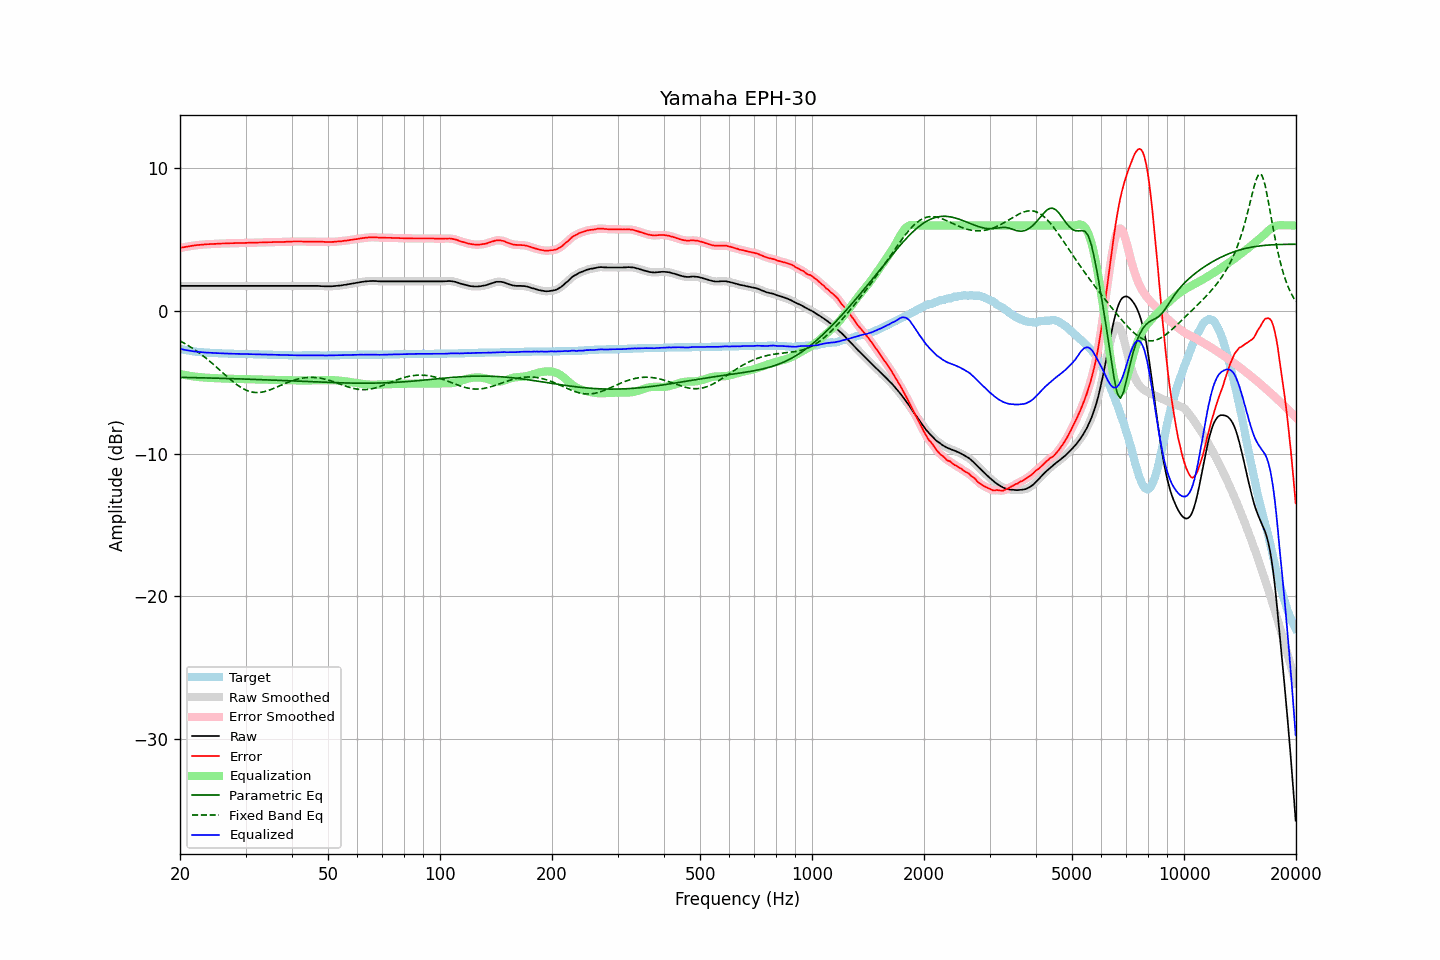

The table this chart was drawn from, first rows:
frequency, raw, error, smoothed, error_smoothed, equalization, parametric_eq, fixed_band_eq, equalized_raw, equalized_smoothed, target
20.00, 1.76, 4.41, 1.76, 4.42, -4.42, -4.65, -2.10, -2.65, -2.65, -2.65
20.20, 1.76, 4.44, 1.76, 4.44, -4.44, -4.65, -2.16, -2.68, -2.68, -2.68
20.40, 1.76, 4.47, 1.76, 4.46, -4.46, -4.66, -2.22, -2.70, -2.70, -2.70
20.61, 1.76, 4.48, 1.76, 4.49, -4.49, -4.66, -2.28, -2.73, -2.73, -2.72
20.81, 1.76, 4.51, 1.76, 4.50, -4.51, -4.66, -2.35, -2.75, -2.75, -2.74
21.02, 1.76, 4.52, 1.76, 4.52, -4.53, -4.66, -2.42, -2.77, -2.77, -2.76
21.23, 1.76, 4.54, 1.76, 4.55, -4.55, -4.67, -2.48, -2.79, -2.79, -2.78
21.44, 1.76, 4.57, 1.76, 4.56, -4.56, -4.67, -2.56, -2.80, -2.80, -2.80
21.66, 1.76, 4.58, 1.76, 4.58, -4.58, -4.67, -2.63, -2.82, -2.82, -2.82
21.87, 1.76, 4.60, 1.76, 4.60, -4.60, -4.67, -2.71, -2.84, -2.84, -2.83
22.09, 1.76, 4.62, 1.76, 4.61, -4.61, -4.68, -2.78, -2.85, -2.85, -2.85
22.31, 1.76, 4.63, 1.76, 4.62, -4.62, -4.68, -2.86, -2.86, -2.86, -2.86
22.54, 1.76, 4.63, 1.76, 4.64, -4.64, -4.68, -2.94, -2.88, -2.88, -2.87
22.76, 1.76, 4.65, 1.76, 4.64, -4.65, -4.68, -3.03, -2.89, -2.89, -2.88
22.99, 1.76, 4.65, 1.76, 4.65, -4.66, -4.69, -3.11, -2.90, -2.90, -2.89
23.22, 1.76, 4.66, 1.76, 4.67, -4.67, -4.69, -3.20, -2.90, -2.90, -2.90
23.45, 1.76, 4.67, 1.76, 4.67, -4.67, -4.69, -3.29, -2.91, -2.91, -2.91
23.69, 1.76, 4.68, 1.76, 4.68, -4.68, -4.69, -3.38, -2.92, -2.92, -2.92
23.92, 1.76, 4.69, 1.76, 4.69, -4.69, -4.70, -3.48, -2.93, -2.93, -2.92
24.16, 1.76, 4.69, 1.76, 4.69, -4.69, -4.70, -3.57, -2.93, -2.93, -2.93
24.40, 1.76, 4.70, 1.76, 4.70, -4.70, -4.70, -3.67, -2.94, -2.94, -2.93
24.65, 1.76, 4.70, 1.76, 4.70, -4.70, -4.71, -3.77, -2.94, -2.94, -2.94
24.89, 1.76, 4.71, 1.76, 4.71, -4.71, -4.71, -3.87, -2.95, -2.95, -2.94
25.14, 1.76, 4.72, 1.76, 4.72, -4.72, -4.71, -3.97, -2.95, -2.95, -2.95
25.39, 1.76, 4.72, 1.76, 4.72, -4.72, -4.72, -4.07, -2.96, -2.96, -2.96
25.65, 1.76, 4.72, 1.76, 4.73, -4.73, -4.72, -4.17, -2.96, -2.96, -2.96
25.91, 1.76, 4.73, 1.76, 4.73, -4.73, -4.72, -4.27, -2.97, -2.97, -2.97
26.16, 1.76, 4.73, 1.76, 4.73, -4.74, -4.72, -4.37, -2.97, -2.97, -2.97
26.43, 1.76, 4.73, 1.76, 4.74, -4.74, -4.73, -4.47, -2.98, -2.98, -2.97
26.69, 1.76, 4.74, 1.76, 4.74, -4.74, -4.73, -4.57, -2.98, -2.98, -2.98
26.96, 1.76, 4.74, 1.76, 4.75, -4.75, -4.73, -4.67, -2.99, -2.99, -2.98
27.23, 1.76, 4.75, 1.76, 4.75, -4.75, -4.74, -4.77, -2.99, -2.99, -2.99
27.50, 1.76, 4.75, 1.76, 4.75, -4.75, -4.74, -4.87, -2.99, -2.99, -2.99
27.77, 1.76, 4.76, 1.76, 4.76, -4.76, -4.75, -4.96, -3.00, -3.00, -2.99
28.05, 1.76, 4.76, 1.76, 4.76, -4.76, -4.75, -5.05, -3.00, -3.00, -3.00
28.33, 1.76, 4.76, 1.76, 4.76, -4.77, -4.75, -5.13, -3.00, -3.00, -3.00
28.62, 1.76, 4.76, 1.76, 4.77, -4.77, -4.76, -5.22, -3.01, -3.01, -3.00
28.90, 1.76, 4.77, 1.76, 4.77, -4.77, -4.76, -5.29, -3.01, -3.01, -3.01
29.19, 1.76, 4.77, 1.76, 4.77, -4.77, -4.76, -5.37, -3.01, -3.01, -3.01
29.48, 1.76, 4.77, 1.76, 4.77, -4.78, -4.77, -5.43, -3.01, -3.01, -3.01
29.78, 1.76, 4.77, 1.76, 4.78, -4.78, -4.77, -5.49, -3.02, -3.02, -3.01
30.08, 1.76, 4.77, 1.76, 4.78, -4.78, -4.78, -5.54, -3.02, -3.02, -3.01
30.38, 1.76, 4.78, 1.76, 4.78, -4.78, -4.78, -5.59, -3.02, -3.02, -3.02
30.68, 1.76, 4.78, 1.76, 4.78, -4.78, -4.78, -5.63, -3.02, -3.02, -3.02
30.99, 1.76, 4.78, 1.76, 4.79, -4.79, -4.79, -5.66, -3.02, -3.02, -3.02
31.30, 1.76, 4.78, 1.76, 4.79, -4.79, -4.79, -5.69, -3.03, -3.03, -3.02
31.61, 1.76, 4.79, 1.76, 4.79, -4.79, -4.80, -5.71, -3.03, -3.03, -3.03
31.93, 1.76, 4.79, 1.76, 4.79, -4.79, -4.80, -5.71, -3.03, -3.03, -3.03
32.24, 1.76, 4.80, 1.76, 4.80, -4.80, -4.80, -5.72, -3.04, -3.04, -3.03
32.57, 1.76, 4.80, 1.76, 4.80, -4.80, -4.81, -5.71, -3.04, -3.04, -3.04
32.89, 1.76, 4.80, 1.76, 4.80, -4.80, -4.81, -5.70, -3.04, -3.04, -3.04
33.22, 1.76, 4.80, 1.76, 4.81, -4.81, -4.82, -5.69, -3.05, -3.05, -3.04
33.55, 1.76, 4.81, 1.76, 4.81, -4.81, -4.82, -5.67, -3.05, -3.05, -3.05
33.89, 1.76, 4.81, 1.76, 4.81, -4.82, -4.83, -5.64, -3.05, -3.05, -3.05
34.23, 1.76, 4.81, 1.76, 4.82, -4.82, -4.83, -5.61, -3.06, -3.06, -3.05
34.57, 1.76, 4.82, 1.76, 4.82, -4.82, -4.83, -5.57, -3.06, -3.06, -3.06
34.92, 1.76, 4.82, 1.76, 4.82, -4.83, -4.84, -5.53, -3.06, -3.06, -3.06
35.27, 1.76, 4.82, 1.76, 4.83, -4.83, -4.84, -5.49, -3.07, -3.07, -3.06
35.62, 1.76, 4.83, 1.76, 4.83, -4.83, -4.85, -5.44, -3.07, -3.07, -3.07
35.97, 1.76, 4.83, 1.76, 4.83, -4.83, -4.85, -5.39, -3.07, -3.07, -3.07
... 635 more rows
